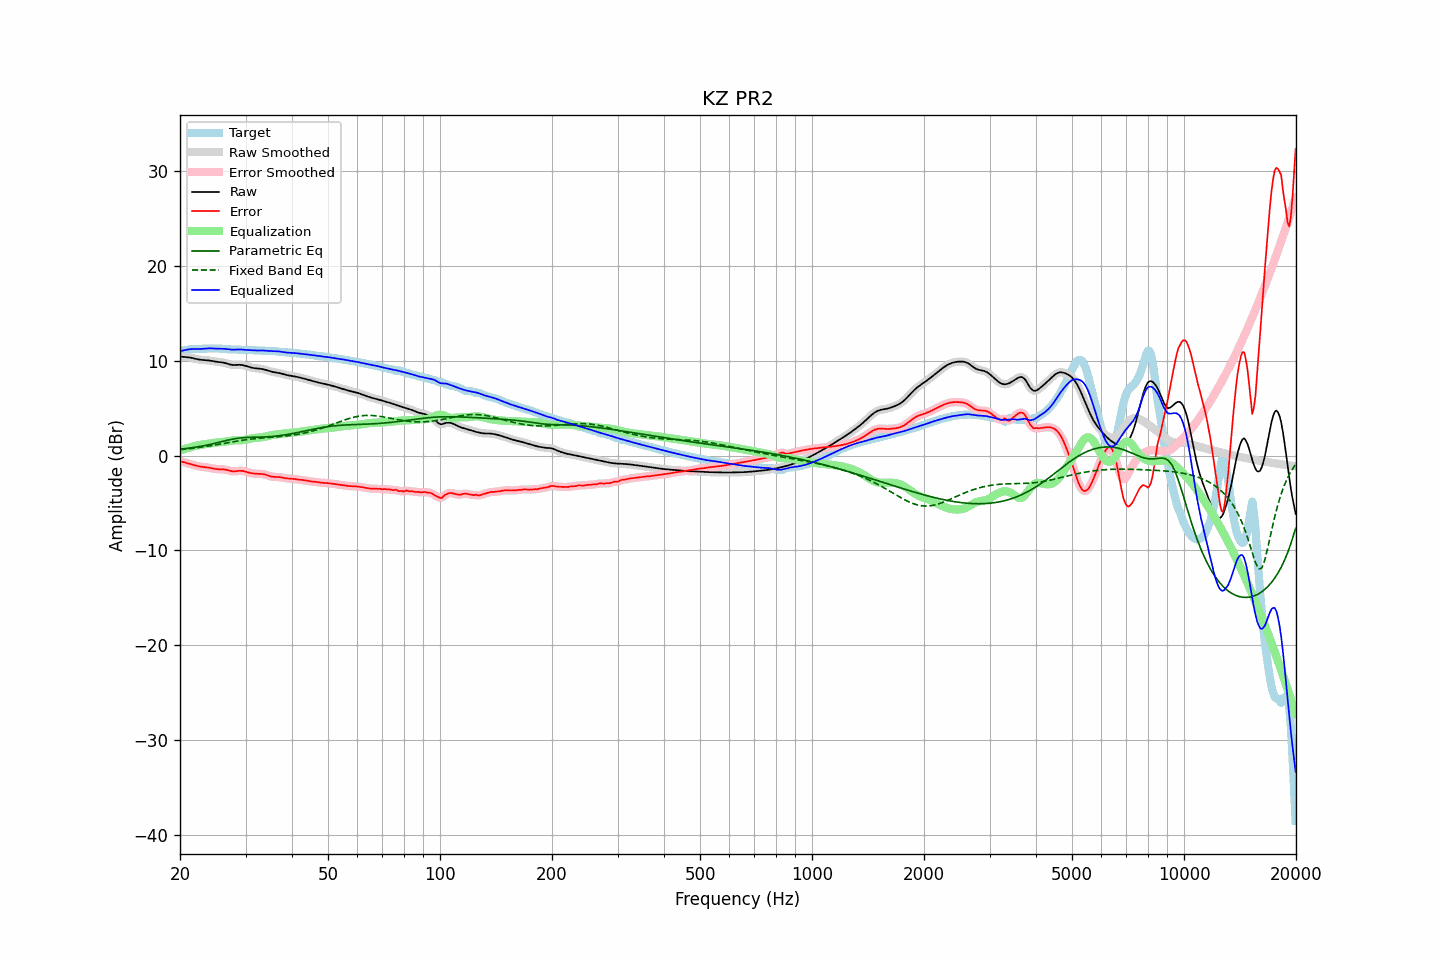

Values plotted in this chart, from the file beside it:
frequency, raw, error, smoothed, error_smoothed, equalization, parametric_eq, fixed_band_eq, equalized_raw, equalized_smoothed, target
20.00, 10.46, -0.59, 10.46, -0.59, 0.57, 0.68, 0.63, 11.03, 11.03, 11.05
20.20, 10.45, -0.63, 10.45, -0.63, 0.62, 0.70, 0.65, 11.07, 11.07, 11.08
20.40, 10.43, -0.67, 10.44, -0.67, 0.68, 0.72, 0.67, 11.11, 11.11, 11.10
20.61, 10.42, -0.71, 10.42, -0.71, 0.73, 0.74, 0.69, 11.15, 11.15, 11.14
20.81, 10.41, -0.76, 10.41, -0.76, 0.78, 0.76, 0.70, 11.18, 11.18, 11.17
21.02, 10.39, -0.81, 10.39, -0.81, 0.82, 0.79, 0.72, 11.21, 11.21, 11.20
21.23, 10.37, -0.86, 10.37, -0.86, 0.87, 0.81, 0.74, 11.24, 11.24, 11.23
21.44, 10.34, -0.91, 10.34, -0.91, 0.91, 0.83, 0.76, 11.25, 11.25, 11.25
21.66, 10.30, -0.96, 10.30, -0.96, 0.96, 0.86, 0.79, 11.26, 11.26, 11.26
21.87, 10.26, -1.01, 10.26, -1.01, 1.01, 0.88, 0.81, 11.26, 11.26, 11.27
22.09, 10.21, -1.06, 10.21, -1.06, 1.05, 0.91, 0.83, 11.27, 11.27, 11.27
22.31, 10.18, -1.10, 10.18, -1.10, 1.09, 0.94, 0.85, 11.26, 11.27, 11.27
22.54, 10.15, -1.13, 10.15, -1.13, 1.12, 0.97, 0.88, 11.27, 11.27, 11.27
22.76, 10.12, -1.16, 10.12, -1.15, 1.15, 1.00, 0.90, 11.27, 11.27, 11.28
22.99, 10.11, -1.18, 10.11, -1.18, 1.17, 1.03, 0.92, 11.28, 11.28, 11.28
23.22, 10.10, -1.19, 10.10, -1.19, 1.20, 1.06, 0.95, 11.30, 11.30, 11.29
23.45, 10.09, -1.21, 10.09, -1.21, 1.22, 1.09, 0.98, 11.31, 11.31, 11.30
23.69, 10.07, -1.24, 10.07, -1.24, 1.25, 1.13, 1.00, 11.32, 11.32, 11.31
23.92, 10.05, -1.26, 10.05, -1.26, 1.28, 1.17, 1.03, 11.33, 11.33, 11.32
24.16, 10.02, -1.30, 10.02, -1.30, 1.30, 1.20, 1.06, 11.33, 11.33, 11.32
24.40, 9.99, -1.33, 9.99, -1.33, 1.33, 1.24, 1.08, 11.32, 11.32, 11.32
24.65, 9.95, -1.37, 9.96, -1.37, 1.36, 1.28, 1.11, 11.31, 11.31, 11.32
24.89, 9.92, -1.40, 9.93, -1.40, 1.38, 1.32, 1.14, 11.30, 11.30, 11.32
25.14, 9.90, -1.41, 9.90, -1.41, 1.40, 1.36, 1.17, 11.30, 11.30, 11.32
25.39, 9.88, -1.43, 9.88, -1.42, 1.41, 1.41, 1.20, 11.30, 11.30, 11.31
25.65, 9.87, -1.43, 9.87, -1.43, 1.43, 1.45, 1.23, 11.30, 11.30, 11.30
25.91, 9.85, -1.43, 9.85, -1.43, 1.44, 1.49, 1.26, 11.30, 11.30, 11.28
26.16, 9.83, -1.44, 9.82, -1.44, 1.47, 1.53, 1.29, 11.29, 11.29, 11.27
26.43, 9.79, -1.46, 9.79, -1.46, 1.49, 1.57, 1.32, 11.28, 11.28, 11.25
26.69, 9.74, -1.50, 9.74, -1.50, 1.52, 1.61, 1.35, 11.26, 11.26, 11.24
26.96, 9.69, -1.54, 9.68, -1.54, 1.55, 1.65, 1.38, 11.23, 11.23, 11.23
27.23, 9.63, -1.59, 9.64, -1.59, 1.58, 1.69, 1.41, 11.21, 11.21, 11.23
27.50, 9.60, -1.63, 9.60, -1.63, 1.60, 1.73, 1.44, 11.20, 11.20, 11.23
27.77, 9.58, -1.65, 9.58, -1.65, 1.61, 1.76, 1.47, 11.19, 11.19, 11.23
28.05, 9.58, -1.65, 9.58, -1.65, 1.62, 1.79, 1.50, 11.19, 11.20, 11.23
28.33, 9.58, -1.63, 9.58, -1.63, 1.62, 1.82, 1.53, 11.20, 11.20, 11.22
28.62, 9.59, -1.61, 9.59, -1.61, 1.62, 1.84, 1.56, 11.21, 11.21, 11.20
28.90, 9.60, -1.59, 9.59, -1.59, 1.62, 1.86, 1.58, 11.21, 11.21, 11.19
29.19, 9.58, -1.59, 9.58, -1.59, 1.62, 1.88, 1.61, 11.21, 11.21, 11.17
29.48, 9.56, -1.60, 9.56, -1.61, 1.64, 1.90, 1.64, 11.20, 11.19, 11.16
29.78, 9.52, -1.65, 9.52, -1.64, 1.66, 1.91, 1.66, 11.18, 11.18, 11.16
30.08, 9.47, -1.69, 9.47, -1.69, 1.70, 1.92, 1.68, 11.17, 11.17, 11.16
30.38, 9.42, -1.74, 9.42, -1.74, 1.73, 1.93, 1.71, 11.15, 11.15, 11.16
30.68, 9.37, -1.79, 9.37, -1.79, 1.78, 1.94, 1.73, 11.14, 11.14, 11.16
30.99, 9.32, -1.83, 9.32, -1.83, 1.81, 1.94, 1.75, 11.13, 11.13, 11.15
31.30, 9.28, -1.86, 9.28, -1.86, 1.85, 1.95, 1.77, 11.12, 11.13, 11.14
31.61, 9.25, -1.88, 9.25, -1.88, 1.87, 1.95, 1.79, 11.12, 11.12, 11.13
31.93, 9.22, -1.90, 9.23, -1.90, 1.89, 1.95, 1.81, 11.11, 11.11, 11.12
32.24, 9.21, -1.90, 9.21, -1.90, 1.90, 1.95, 1.82, 11.11, 11.11, 11.11
32.57, 9.19, -1.91, 9.19, -1.91, 1.91, 1.96, 1.84, 11.11, 11.11, 11.11
32.89, 9.18, -1.92, 9.18, -1.92, 1.93, 1.96, 1.86, 11.11, 11.10, 11.09
33.22, 9.15, -1.93, 9.15, -1.93, 1.95, 1.97, 1.87, 11.10, 11.10, 11.08
33.55, 9.12, -1.95, 9.11, -1.95, 1.98, 1.97, 1.88, 11.10, 11.09, 11.07
33.89, 9.07, -1.99, 9.07, -2.00, 2.02, 1.98, 1.90, 11.08, 11.08, 11.06
34.23, 9.01, -2.05, 9.01, -2.05, 2.06, 1.99, 1.91, 11.07, 11.07, 11.06
34.57, 8.96, -2.11, 8.96, -2.11, 2.10, 2.00, 1.92, 11.05, 11.06, 11.06
34.92, 8.90, -2.17, 8.91, -2.16, 2.14, 2.01, 1.94, 11.04, 11.04, 11.07
35.27, 8.86, -2.20, 8.86, -2.20, 2.17, 2.03, 1.95, 11.04, 11.04, 11.07
35.62, 8.83, -2.23, 8.83, -2.23, 2.20, 2.04, 1.96, 11.03, 11.03, 11.06
35.97, 8.80, -2.23, 8.80, -2.23, 2.23, 2.06, 1.97, 11.03, 11.03, 11.04
... 635 more rows
